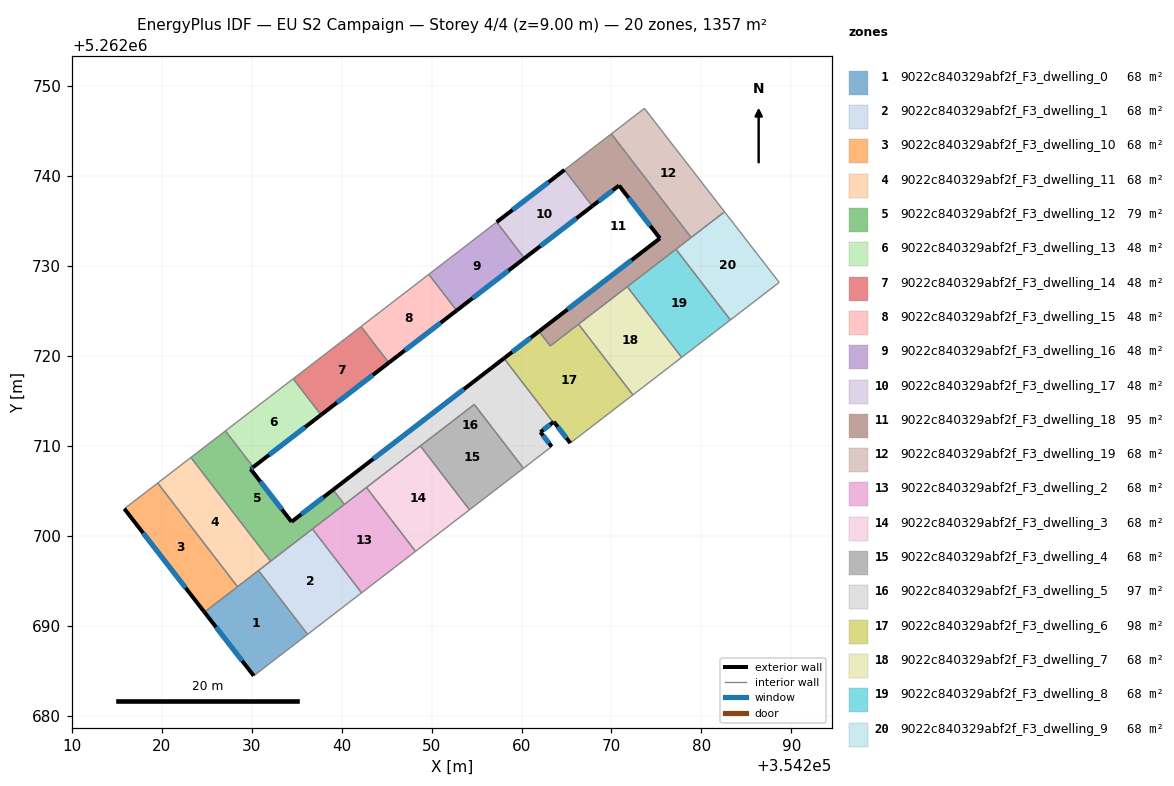
=== STOREY PLAN SPEC (per zone: floor XY polygon, exterior-wall plan segments, windows/doors) ===
zone 1: 9022c840329abf2f_F3_dwelling_0  (67.8 m²)
  floor: (354230.75, 5262696.15) (354236.21, 5262689.05) (354230.22, 5262684.44) (354224.73, 5262691.52)
  exterior wall: (354224.73, 5262691.52) – (354230.22, 5262684.44)  [9.0 m]
    window: (354226.02, 5262689.86) – (354228.93, 5262686.10)  [7.6 m²]
  interior walls: 4
zone 2: 9022c840329abf2f_F3_dwelling_1  (67.8 m²)
  floor: (354236.75, 5262700.77) (354242.21, 5262693.67) (354236.21, 5262689.05) (354230.75, 5262696.15)
  interior walls: 5
zone 3: 9022c840329abf2f_F3_dwelling_10  (67.8 m²)
  floor: (354219.53, 5262705.88) (354228.41, 5262694.35) (354224.73, 5262691.52) (354215.82, 5262703.03)
  exterior wall: (354215.82, 5262703.03) – (354224.73, 5262691.52)  [14.6 m]
    window: (354217.91, 5262700.32) – (354222.64, 5262694.22)  [12.3 m²]
  interior walls: 3
zone 4: 9022c840329abf2f_F3_dwelling_11  (67.8 m²)
  floor: (354223.23, 5262708.73) (354232.10, 5262697.20) (354228.41, 5262694.35) (354219.53, 5262705.88)
  interior walls: 5
zone 5: 9022c840329abf2f_F3_dwelling_12  (79.2 m²)
  floor: (354239.05, 5262705.13) (354240.30, 5262703.50) (354232.10, 5262697.20) (354223.23, 5262708.73) (354227.07, 5262711.68) (354230.16, 5262707.66) (354229.87, 5262707.43) (354234.42, 5262701.57)
  exterior wall: (354229.87, 5262707.43) – (354230.16, 5262707.66)  [0.4 m]
    window: (354229.94, 5262707.49) – (354230.09, 5262707.60)  [0.3 m²]
  exterior wall: (354234.42, 5262701.57) – (354229.87, 5262707.43)  [7.4 m]
    window: (354233.35, 5262702.95) – (354230.94, 5262706.06)  [6.3 m²]
  exterior wall: (354239.05, 5262705.13) – (354234.42, 5262701.57)  [5.8 m]
    window: (354237.96, 5262704.30) – (354235.51, 5262702.41)  [4.9 m²]
  interior walls: 6
zone 6: 9022c840329abf2f_F3_dwelling_13  (48.3 m²)
  floor: (354234.60, 5262717.48) (354237.70, 5262713.46) (354230.16, 5262707.66) (354227.07, 5262711.68)
  exterior wall: (354230.16, 5262707.66) – (354237.70, 5262713.46)  [9.5 m]
    window: (354231.93, 5262709.02) – (354235.93, 5262712.10)  [8.0 m²]
  interior walls: 3
zone 7: 9022c840329abf2f_F3_dwelling_14  (48.3 m²)
  floor: (354242.15, 5262723.29) (354245.24, 5262719.26) (354237.70, 5262713.46) (354234.60, 5262717.48)
  exterior wall: (354237.70, 5262713.46) – (354245.24, 5262719.26)  [9.5 m]
    window: (354239.47, 5262714.82) – (354243.47, 5262717.90)  [8.0 m²]
  interior walls: 3
zone 8: 9022c840329abf2f_F3_dwelling_15  (48.3 m²)
  floor: (354249.69, 5262729.09) (354252.78, 5262725.07) (354245.24, 5262719.26) (354242.15, 5262723.29)
  exterior wall: (354245.24, 5262719.26) – (354252.78, 5262725.07)  [9.5 m]
    window: (354247.01, 5262720.63) – (354251.01, 5262723.71)  [8.0 m²]
  interior walls: 3
zone 9: 9022c840329abf2f_F3_dwelling_16  (48.3 m²)
  floor: (354257.23, 5262734.90) (354260.33, 5262730.88) (354252.78, 5262725.07) (354249.69, 5262729.09)
  exterior wall: (354252.78, 5262725.07) – (354260.33, 5262730.88)  [9.5 m]
    window: (354254.56, 5262726.44) – (354258.56, 5262729.52)  [8.0 m²]
  interior walls: 3
zone 10: 9022c840329abf2f_F3_dwelling_17  (48.3 m²)
  floor: (354264.78, 5262740.71) (354267.88, 5262736.69) (354260.33, 5262730.88) (354257.23, 5262734.90)
  exterior wall: (354264.78, 5262740.71) – (354257.23, 5262734.90)  [9.5 m]
    window: (354263.01, 5262739.35) – (354259.01, 5262736.26)  [8.0 m²]
  exterior wall: (354260.33, 5262730.88) – (354267.88, 5262736.69)  [9.5 m]
    window: (354262.10, 5262732.24) – (354266.10, 5262735.32)  [8.0 m²]
  interior walls: 2
zone 11: 9022c840329abf2f_F3_dwelling_18  (94.9 m²)
  floor: (354269.99, 5262744.72) (354278.87, 5262733.19) (354263.20, 5262721.13) (354261.95, 5262722.75) (354275.39, 5262733.10) (354270.84, 5262738.97) (354267.88, 5262736.69) (354264.78, 5262740.71)
  exterior wall: (354270.84, 5262738.97) – (354275.39, 5262733.10)  [7.4 m]
    window: (354271.91, 5262737.59) – (354274.32, 5262734.48)  [6.3 m²]
  exterior wall: (354267.88, 5262736.69) – (354270.84, 5262738.97)  [3.7 m]
    window: (354268.57, 5262737.22) – (354270.15, 5262738.44)  [3.2 m²]
  exterior wall: (354275.39, 5262733.10) – (354261.95, 5262722.75)  [17.0 m]
    window: (354272.23, 5262730.67) – (354265.10, 5262725.18)  [14.3 m²]
  interior walls: 8
zone 12: 9022c840329abf2f_F3_dwelling_19  (67.8 m²)
  floor: (354273.67, 5262747.55) (354282.58, 5262736.05) (354278.87, 5262733.19) (354269.99, 5262744.72)
  interior walls: 4
zone 13: 9022c840329abf2f_F3_dwelling_2  (67.9 m²)
  floor: (354242.75, 5262705.39) (354248.21, 5262698.29) (354242.21, 5262693.67) (354236.75, 5262700.77)
  interior walls: 5
zone 14: 9022c840329abf2f_F3_dwelling_3  (67.8 m²)
  floor: (354248.75, 5262710.01) (354254.22, 5262702.91) (354248.21, 5262698.29) (354242.75, 5262705.39)
  interior walls: 4
zone 15: 9022c840329abf2f_F3_dwelling_4  (67.9 m²)
  floor: (354254.75, 5262714.62) (354260.22, 5262707.52) (354254.22, 5262702.91) (354248.75, 5262710.01)
  interior walls: 4
zone 16: 9022c840329abf2f_F3_dwelling_5  (97.0 m²)
  floor: (354258.04, 5262719.75) (354263.52, 5262712.64) (354262.10, 5262711.55) (354263.35, 5262709.94) (354260.22, 5262707.52) (354254.75, 5262714.62) (354240.30, 5262703.50) (354239.05, 5262705.13)
  exterior wall: (354263.35, 5262709.94) – (354262.10, 5262711.55)  [2.0 m]
    window: (354263.06, 5262710.31) – (354262.40, 5262711.17)  [1.7 m²]
  exterior wall: (354258.04, 5262719.75) – (354239.05, 5262705.13)  [24.0 m]
    window: (354253.58, 5262716.32) – (354243.51, 5262708.56)  [20.2 m²]
  exterior wall: (354262.10, 5262711.55) – (354263.52, 5262712.64)  [1.8 m]
    window: (354262.44, 5262711.80) – (354263.19, 5262712.38)  [1.5 m²]
  interior walls: 7
zone 17: 9022c840329abf2f_F3_dwelling_6  (98.0 m²)
  floor: (354266.34, 5262723.55) (354272.39, 5262715.69) (354265.43, 5262710.33) (354263.60, 5262712.70) (354263.52, 5262712.64) (354258.04, 5262719.75) (354261.95, 5262722.75) (354263.20, 5262721.13)
  exterior wall: (354261.95, 5262722.75) – (354258.04, 5262719.75)  [4.9 m]
    window: (354261.03, 5262722.05) – (354258.96, 5262720.45)  [4.2 m²]
  exterior wall: (354263.60, 5262712.70) – (354265.43, 5262710.33)  [3.0 m]
    window: (354264.03, 5262712.14) – (354265.00, 5262710.89)  [2.5 m²]
  exterior wall: (354263.52, 5262712.64) – (354263.60, 5262712.70)  [0.1 m]
    window: (354263.54, 5262712.65) – (354263.58, 5262712.69)  [0.1 m²]
  interior walls: 5
zone 18: 9022c840329abf2f_F3_dwelling_7  (67.8 m²)
  floor: (354271.76, 5262727.72) (354277.81, 5262719.86) (354272.39, 5262715.69) (354266.34, 5262723.55)
  interior walls: 4
zone 19: 9022c840329abf2f_F3_dwelling_8  (67.8 m²)
  floor: (354277.18, 5262731.89) (354283.23, 5262724.02) (354277.81, 5262719.86) (354271.76, 5262727.72)
  interior walls: 4
zone 20: 9022c840329abf2f_F3_dwelling_9  (67.9 m²)
  floor: (354282.58, 5262736.05) (354288.66, 5262728.20) (354283.23, 5262724.02) (354277.18, 5262731.89)
  interior walls: 5

=== DERIVED (storey summary) ===
Building: EU S2 Campaign
Storey: 4 of 4  (floor level z = 9.00 m)
Storey gross floor area: 1356.9 m²
Zones on this storey: 20
  - 9022c840329abf2f_F3_dwelling_0: floor 67.8 m²; exterior wall 9.0 m (26.9 m²); 1 window(s) 7.6 m²; WWR 28.1%
  - 9022c840329abf2f_F3_dwelling_1: floor 67.8 m²
  - 9022c840329abf2f_F3_dwelling_10: floor 67.8 m²; exterior wall 14.6 m (43.7 m²); 1 window(s) 12.3 m²; WWR 28.1%
  - 9022c840329abf2f_F3_dwelling_11: floor 67.8 m²
  - 9022c840329abf2f_F3_dwelling_12: floor 79.2 m²; exterior wall 13.6 m (40.9 m²); 3 window(s) 11.5 m²; WWR 28.1%
  - 9022c840329abf2f_F3_dwelling_13: floor 48.3 m²; exterior wall 9.5 m (28.5 m²); 1 window(s) 8.0 m²; WWR 28.1%
  - 9022c840329abf2f_F3_dwelling_14: floor 48.3 m²; exterior wall 9.5 m (28.5 m²); 1 window(s) 8.0 m²; WWR 28.1%
  - 9022c840329abf2f_F3_dwelling_15: floor 48.3 m²; exterior wall 9.5 m (28.6 m²); 1 window(s) 8.0 m²; WWR 28.1%
  - 9022c840329abf2f_F3_dwelling_16: floor 48.3 m²; exterior wall 9.5 m (28.6 m²); 1 window(s) 8.0 m²; WWR 28.1%
  - 9022c840329abf2f_F3_dwelling_17: floor 48.3 m²; exterior wall 19.0 m (57.1 m²); 2 window(s) 16.1 m²; WWR 28.1%
  - 9022c840329abf2f_F3_dwelling_18: floor 94.9 m²; exterior wall 28.1 m (84.4 m²); 3 window(s) 23.7 m²; WWR 28.1%
  - 9022c840329abf2f_F3_dwelling_19: floor 67.8 m²
  - 9022c840329abf2f_F3_dwelling_2: floor 67.9 m²
  - 9022c840329abf2f_F3_dwelling_3: floor 67.8 m²
  - 9022c840329abf2f_F3_dwelling_4: floor 67.9 m²
  - 9022c840329abf2f_F3_dwelling_5: floor 97.0 m²; exterior wall 27.8 m (83.4 m²); 3 window(s) 23.5 m²; WWR 28.1%
  - 9022c840329abf2f_F3_dwelling_6: floor 98.0 m²; exterior wall 8.0 m (24.0 m²); 3 window(s) 6.8 m²; WWR 28.1%
  - 9022c840329abf2f_F3_dwelling_7: floor 67.8 m²
  - 9022c840329abf2f_F3_dwelling_8: floor 67.8 m²
  - 9022c840329abf2f_F3_dwelling_9: floor 67.9 m²
Zone adjacency (shared interzone walls):
  - 9022c840329abf2f_F3_dwelling_0 ↔ 9022c840329abf2f_F3_dwelling_1
  - 9022c840329abf2f_F3_dwelling_0 ↔ 9022c840329abf2f_F3_dwelling_10
  - 9022c840329abf2f_F3_dwelling_0 ↔ 9022c840329abf2f_F3_dwelling_11
  - 9022c840329abf2f_F3_dwelling_1 ↔ 9022c840329abf2f_F3_dwelling_11
  - 9022c840329abf2f_F3_dwelling_1 ↔ 9022c840329abf2f_F3_dwelling_12
  - 9022c840329abf2f_F3_dwelling_1 ↔ 9022c840329abf2f_F3_dwelling_2
  - 9022c840329abf2f_F3_dwelling_10 ↔ 9022c840329abf2f_F3_dwelling_11
  - 9022c840329abf2f_F3_dwelling_11 ↔ 9022c840329abf2f_F3_dwelling_12
  - 9022c840329abf2f_F3_dwelling_12 ↔ 9022c840329abf2f_F3_dwelling_13
  - 9022c840329abf2f_F3_dwelling_12 ↔ 9022c840329abf2f_F3_dwelling_2
  - 9022c840329abf2f_F3_dwelling_12 ↔ 9022c840329abf2f_F3_dwelling_5
  - 9022c840329abf2f_F3_dwelling_13 ↔ 9022c840329abf2f_F3_dwelling_14
  - 9022c840329abf2f_F3_dwelling_14 ↔ 9022c840329abf2f_F3_dwelling_15
  - 9022c840329abf2f_F3_dwelling_15 ↔ 9022c840329abf2f_F3_dwelling_16
  - 9022c840329abf2f_F3_dwelling_16 ↔ 9022c840329abf2f_F3_dwelling_17
  - 9022c840329abf2f_F3_dwelling_17 ↔ 9022c840329abf2f_F3_dwelling_18
  - 9022c840329abf2f_F3_dwelling_18 ↔ 9022c840329abf2f_F3_dwelling_19
  - 9022c840329abf2f_F3_dwelling_18 ↔ 9022c840329abf2f_F3_dwelling_6
  - 9022c840329abf2f_F3_dwelling_18 ↔ 9022c840329abf2f_F3_dwelling_7
  - 9022c840329abf2f_F3_dwelling_18 ↔ 9022c840329abf2f_F3_dwelling_8
  - 9022c840329abf2f_F3_dwelling_18 ↔ 9022c840329abf2f_F3_dwelling_9
  - 9022c840329abf2f_F3_dwelling_19 ↔ 9022c840329abf2f_F3_dwelling_9
  - 9022c840329abf2f_F3_dwelling_2 ↔ 9022c840329abf2f_F3_dwelling_3
  - 9022c840329abf2f_F3_dwelling_2 ↔ 9022c840329abf2f_F3_dwelling_5
  - 9022c840329abf2f_F3_dwelling_3 ↔ 9022c840329abf2f_F3_dwelling_4
  - 9022c840329abf2f_F3_dwelling_3 ↔ 9022c840329abf2f_F3_dwelling_5
  - 9022c840329abf2f_F3_dwelling_4 ↔ 9022c840329abf2f_F3_dwelling_5
  - 9022c840329abf2f_F3_dwelling_5 ↔ 9022c840329abf2f_F3_dwelling_6
  - 9022c840329abf2f_F3_dwelling_6 ↔ 9022c840329abf2f_F3_dwelling_7
  - 9022c840329abf2f_F3_dwelling_7 ↔ 9022c840329abf2f_F3_dwelling_8
  - 9022c840329abf2f_F3_dwelling_8 ↔ 9022c840329abf2f_F3_dwelling_9